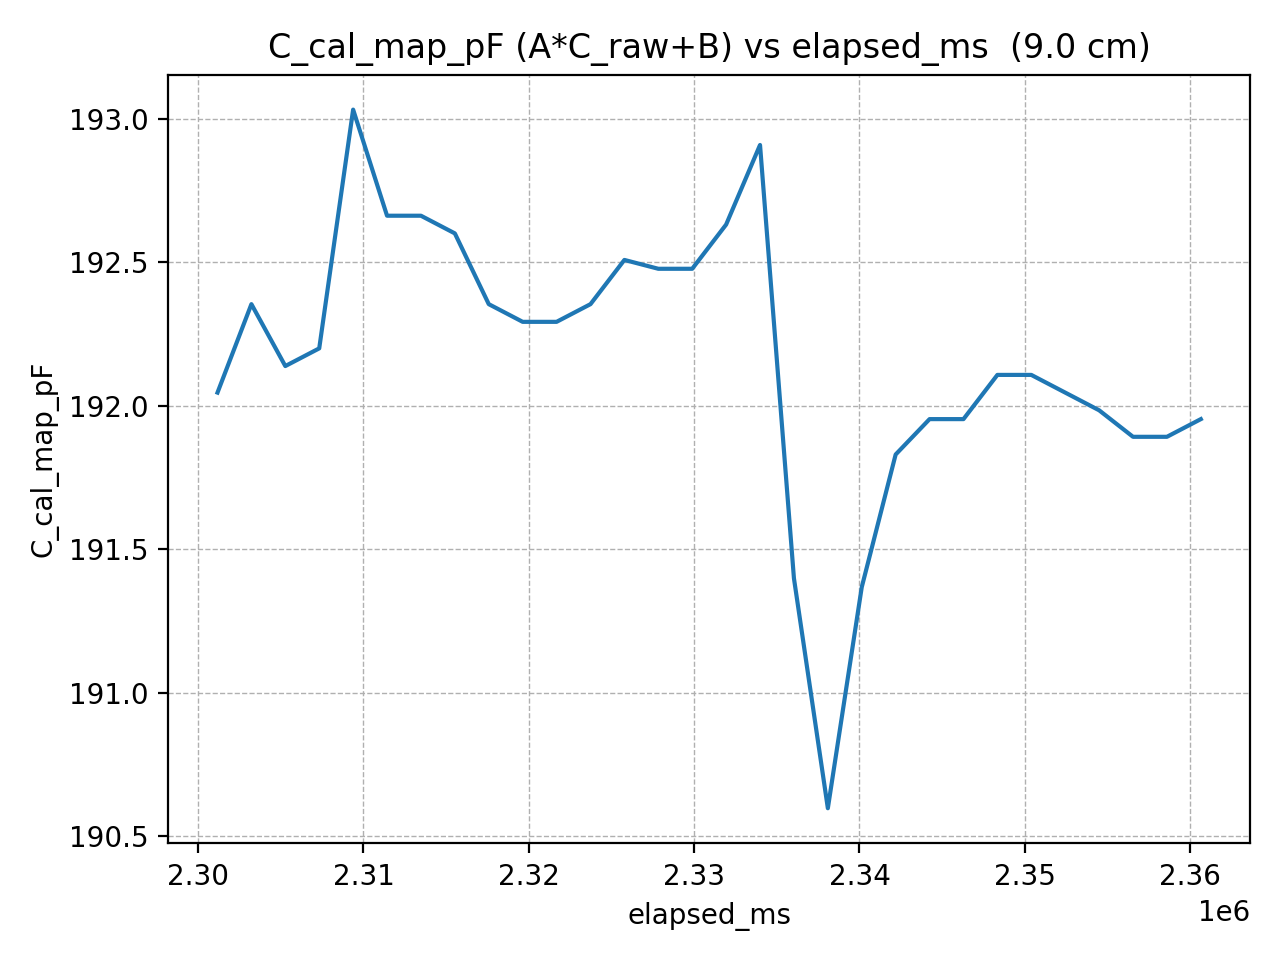

Data behind this chart, as committed beside it:
elapsed_ms, C_cal_map_pF
2301171, 192
2303222, 192.4
2305273, 192.1
2307324, 192.2
2309375, 193
2311426, 192.7
2313477, 192.7
2315528, 192.6
2317579, 192.4
2319630, 192.3
2321681, 192.3
2323732, 192.4
2325783, 192.5
2327834, 192.5
2329885, 192.5
2331936, 192.6
2333987, 192.9
2336038, 191.4
2338089, 190.6
2340140, 191.4
2342191, 191.8
2344242, 192
2346293, 192
2348344, 192.1
2350395, 192.1
2352446, 192
2354497, 192
2356548, 191.9
2358599, 191.9
2360650, 192
